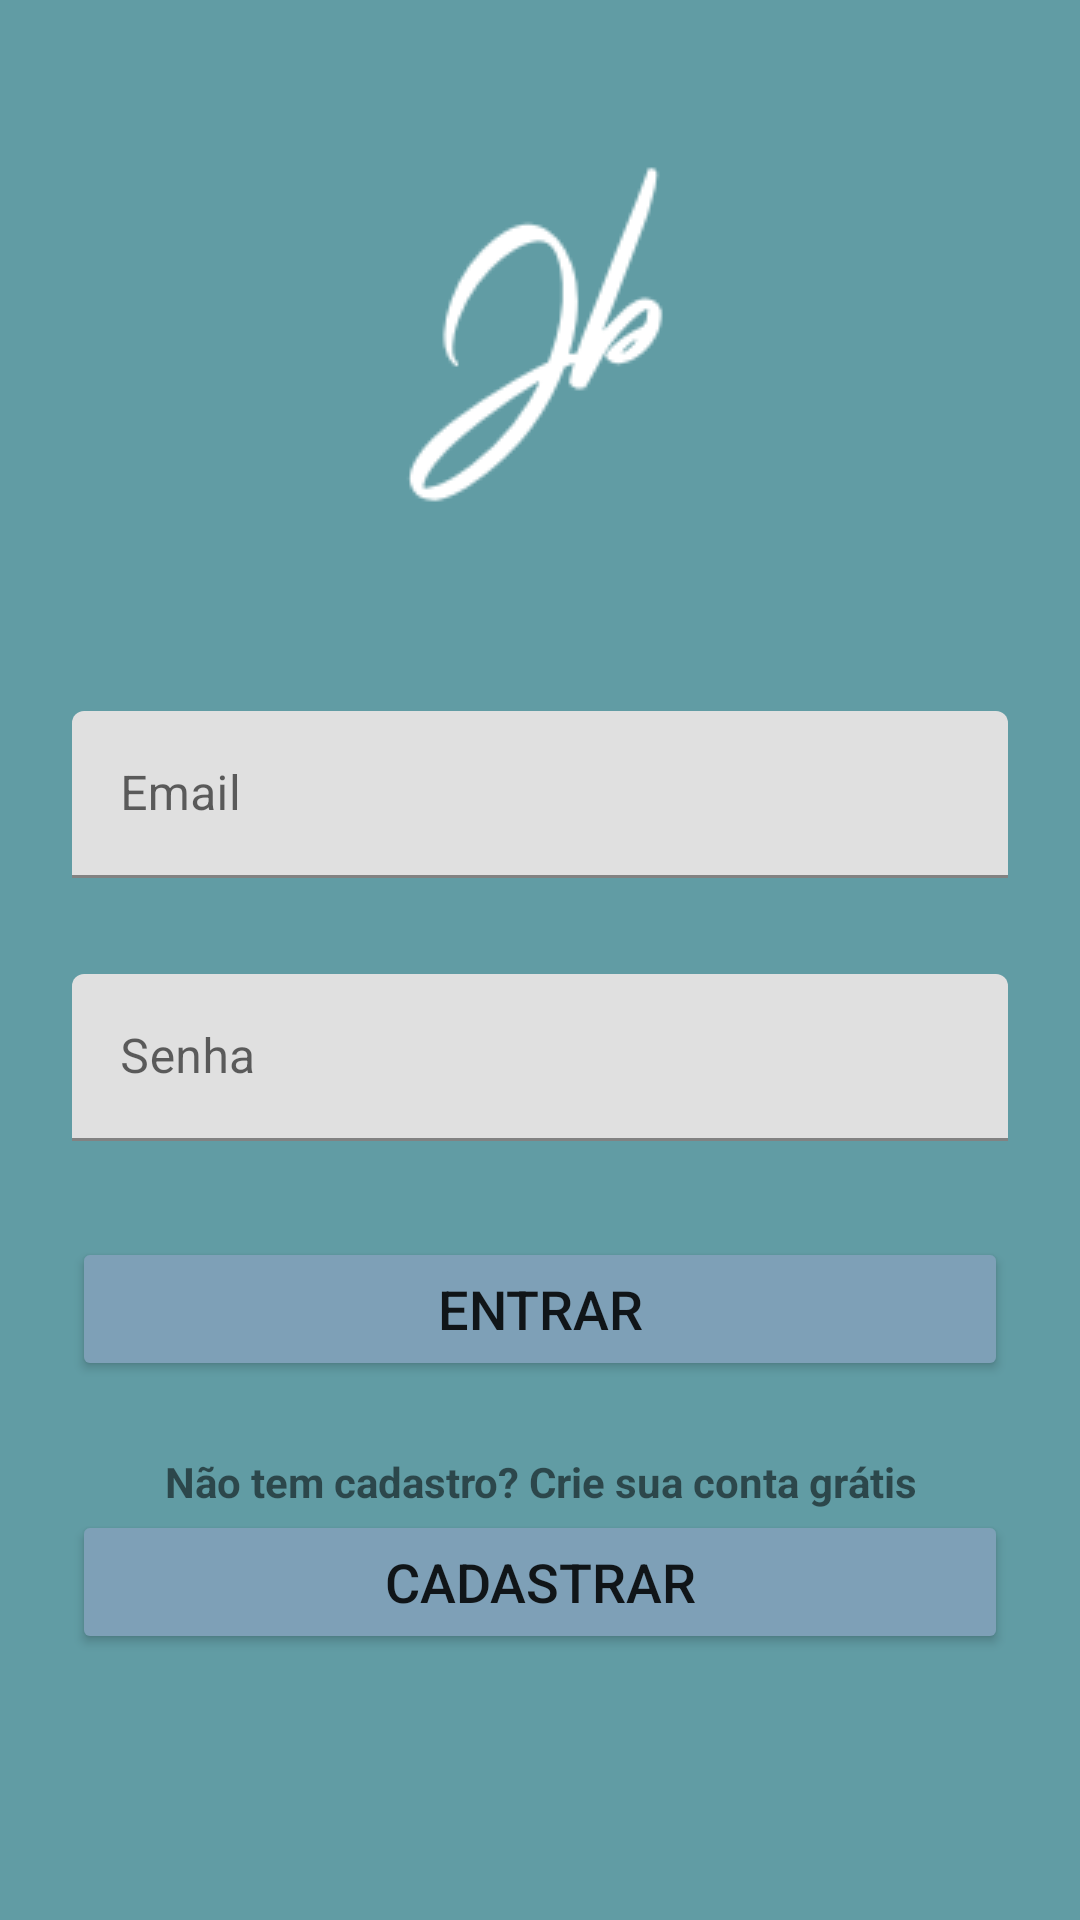

The Android layout XML behind this screen, and the referenced resources:
<!-- AndroidManifest.xml: application theme Theme.Projeto_Organizze -->
<!-- res/layout/activity_login_.xml -->
<?xml version="1.0" encoding="utf-8"?>
<androidx.constraintlayout.widget.ConstraintLayout xmlns:android="http://schemas.android.com/apk/res/android"
    xmlns:app="http://schemas.android.com/apk/res-auto"
    xmlns:tools="http://schemas.android.com/tools"
    android:layout_width="match_parent"
    android:layout_height="match_parent"
    android:background="@color/cadetBlue"
    tools:context=".activity.Login_">

    <ImageView
        android:id="@+id/imageView"
        android:layout_width="wrap_content"
        android:layout_height="wrap_content"
        android:layout_marginTop="48dp"
        app:layout_constraintEnd_toEndOf="parent"
        app:layout_constraintStart_toStartOf="parent"
        app:layout_constraintTop_toTopOf="parent"
        app:srcCompat="@drawable/logo1_juliane" />

    <com.google.android.material.textfield.TextInputLayout
        android:id="@+id/textInputLayout"
        android:layout_width="match_parent"
        android:layout_height="wrap_content"
        android:layout_marginStart="24dp"
        android:layout_marginLeft="24dp"
        android:layout_marginTop="60dp"
        android:layout_marginEnd="24dp"
        android:layout_marginRight="24dp"
        app:layout_constraintEnd_toEndOf="parent"
        app:layout_constraintStart_toStartOf="parent"
        app:layout_constraintTop_toBottomOf="@+id/imageView">

        <com.google.android.material.textfield.TextInputEditText
            android:id="@+id/txtLogin"
            android:layout_width="match_parent"
            android:layout_height="wrap_content"
            android:drawableEnd="@drawable/ic_baseline_email_24"
            android:hint="Email" />
    </com.google.android.material.textfield.TextInputLayout>

    <com.google.android.material.textfield.TextInputLayout
        android:id="@+id/textInputLayout2"
        android:layout_width="match_parent"
        android:layout_height="wrap_content"
        android:layout_marginStart="24dp"
        android:layout_marginLeft="24dp"
        android:layout_marginTop="32dp"
        android:layout_marginEnd="24dp"
        android:layout_marginRight="24dp"
        app:layout_constraintEnd_toEndOf="parent"
        app:layout_constraintStart_toStartOf="parent"
        app:layout_constraintTop_toBottomOf="@+id/textInputLayout">

        <com.google.android.material.textfield.TextInputEditText
            android:id="@+id/txtSenha"
            android:layout_width="match_parent"
            android:layout_height="wrap_content"
            android:drawableEnd="@drawable/ic_baseline_cinza_24"
            android:hint="Senha"
            android:inputType="textPassword" />
    </com.google.android.material.textfield.TextInputLayout>

    <Button
        android:id="@+id/btnCadastrar"
        android:layout_width="0dp"
        android:layout_height="wrap_content"
        android:layout_marginStart="24dp"
        android:layout_marginLeft="24dp"
        android:layout_marginEnd="24dp"
        android:layout_marginRight="24dp"
        android:layout_marginBottom="152dp"
        android:text="Cadastrar"
        android:textSize="18sp"
        app:backgroundTint="@color/airSuperiorityBlue"
        app:layout_constraintBottom_toBottomOf="parent"
        app:layout_constraintEnd_toEndOf="parent"
        app:layout_constraintHorizontal_bias="0.0"
        app:layout_constraintStart_toStartOf="parent"
        app:layout_constraintTop_toBottomOf="@+id/textView2"
        app:layout_constraintVertical_bias="0.0" />

    <Button
        android:id="@+id/btnEntrar"
        android:layout_width="0dp"
        android:layout_height="wrap_content"
        android:layout_marginStart="24dp"
        android:layout_marginLeft="24dp"
        android:layout_marginTop="32dp"
        android:layout_marginEnd="24dp"
        android:layout_marginRight="24dp"
        android:text="Entrar"
        android:textSize="18sp"
        app:backgroundTint="@color/airSuperiorityBlue"
        app:layout_constraintEnd_toEndOf="parent"
        app:layout_constraintStart_toStartOf="parent"
        app:layout_constraintTop_toBottomOf="@+id/textInputLayout2" />

    <TextView
        android:id="@+id/textView2"
        android:layout_width="wrap_content"
        android:layout_height="wrap_content"
        android:layout_marginTop="24dp"
        android:gravity="center"
        android:text="Não tem cadastro? Crie sua conta grátis"
        android:textStyle="bold"
        app:layout_constraintEnd_toEndOf="parent"
        app:layout_constraintStart_toStartOf="parent"
        app:layout_constraintTop_toBottomOf="@+id/btnEntrar" />

</androidx.constraintlayout.widget.ConstraintLayout>
<!-- resources referenced by this layout -->
<resources>
  <color name="airSuperiorityBlue">#7EA0B7</color>
  <color name="cadetBlue">#619ca4</color>
  <!-- drawable logo1_juliane: png bitmap (drawable-v24, 3600 bytes) -->
  <style name="Theme.Projeto_Organizze" parent="Theme.MaterialComponents.DayNight.DarkActionBar">
          
          <item name="colorPrimary">@color/cadetBlue</item>
          <item name="colorPrimaryVariant">@color/charcoal</item>
          <item name="colorOnPrimary">@color/black</item>
          <item name="android:colorBackground">@color/white</item>
  
          
          <item name="colorSecondary">@color/teal_200</item>
          <item name="colorSecondaryVariant">@color/teal_700</item>
          <item name="colorOnSecondary">@color/black</item>
          
          <item name="android:statusBarColor" tools:targetApi="l">?attr/colorPrimaryVariant</item>
          
      </style>
  <color name="charcoal">#36494E</color>
  <color name="black">#FF000000</color>
  <color name="white">#FFFFFFFF</color>
  <color name="teal_200">#FF03DAC5</color>
  <color name="teal_700">#FF018786</color>
</resources>
